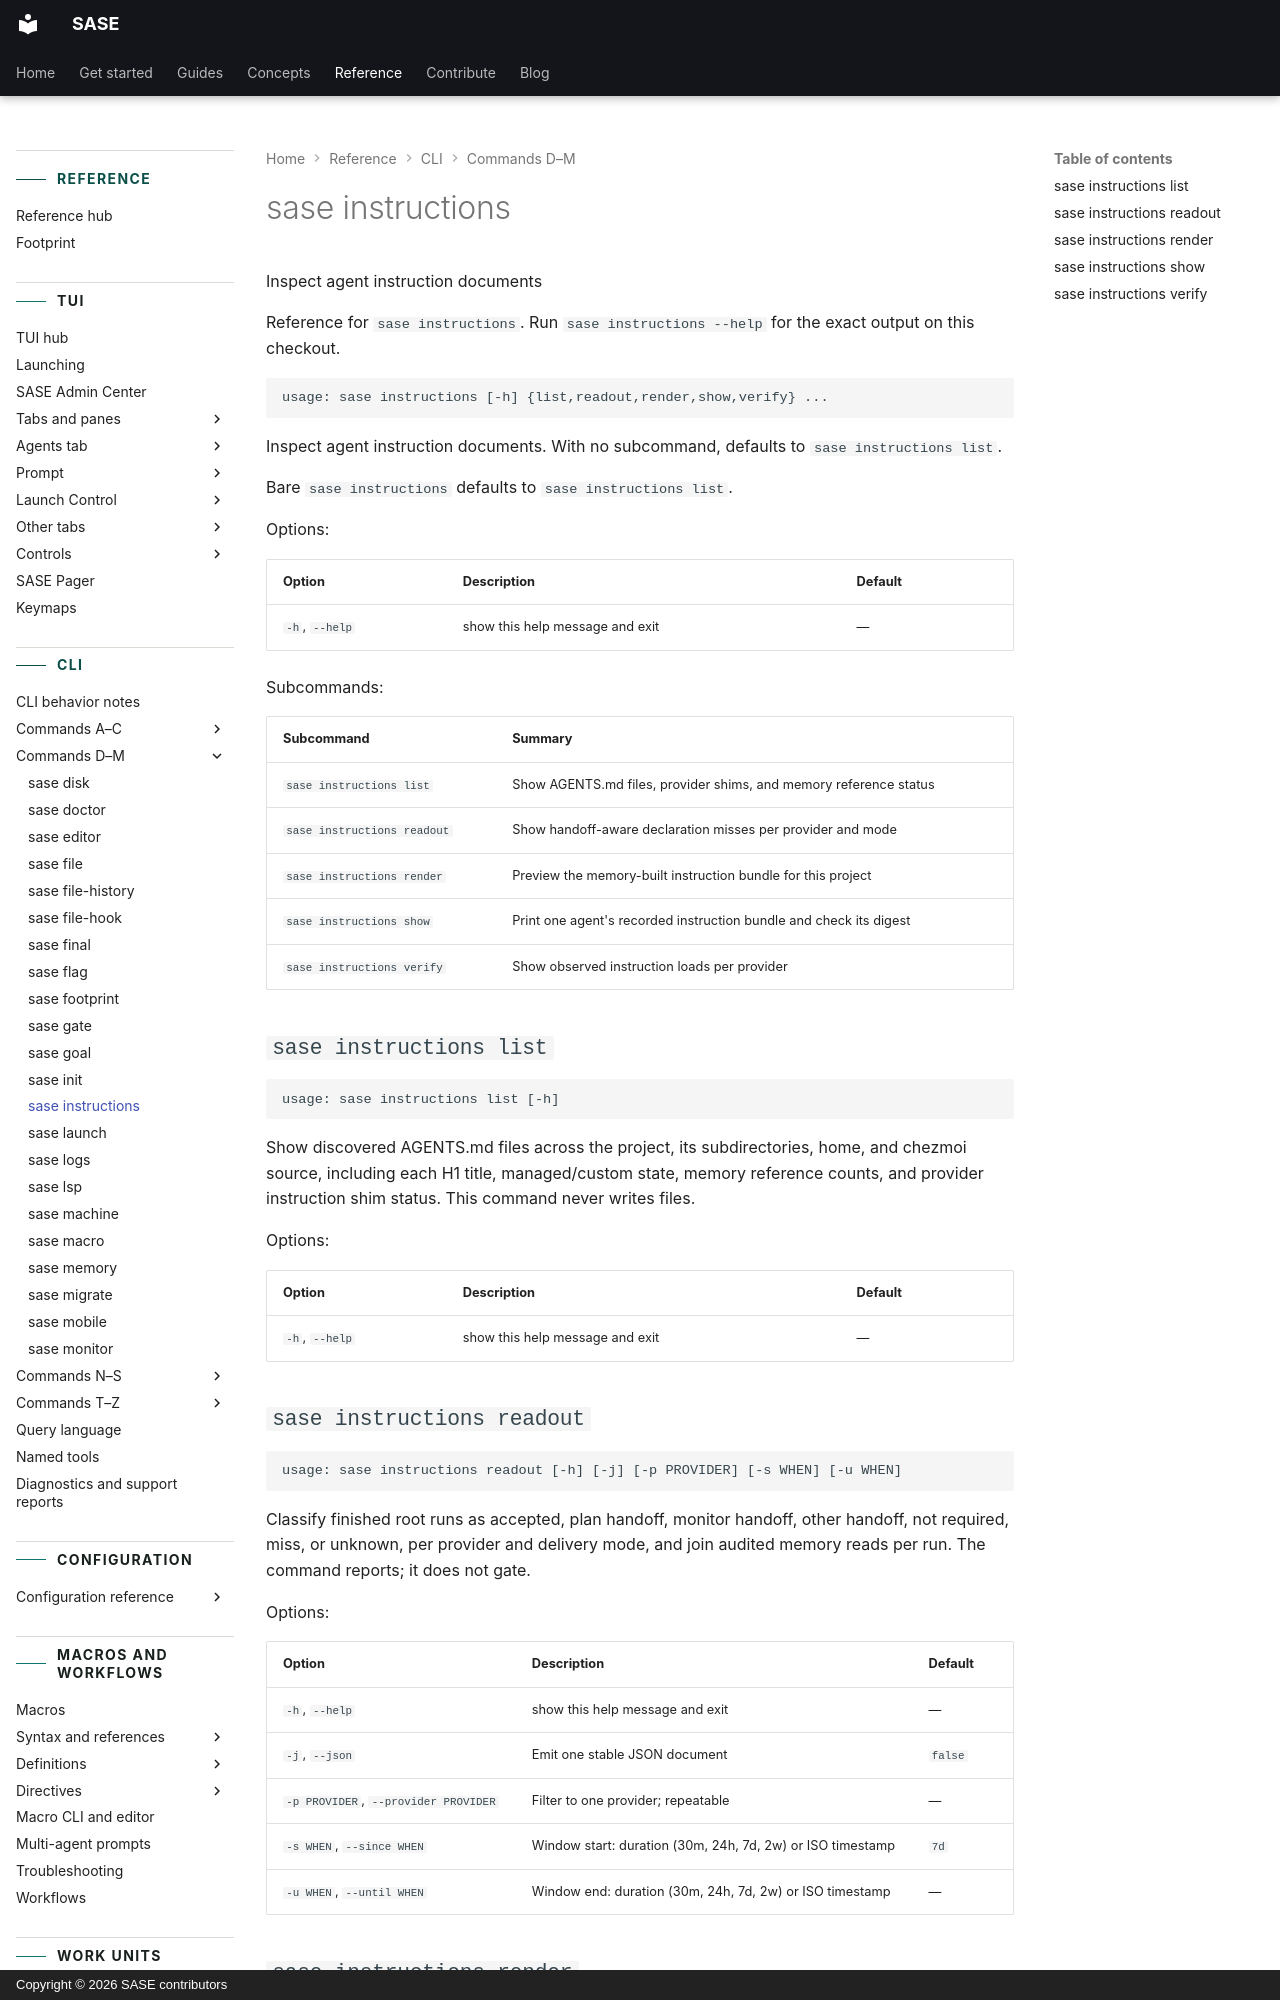

repository: sase-org/sase · page: reference/cli/instructions/index.html · generator: mkdocs · copyright: Copyright © 2026 SASE contributors

---
title: "sase instructions"
description: "Inspect agent instruction documents."
---

<!-- generated, do not edit; source: argparse tree (tools/render_cli; run just fix to regenerate) -->

# sase instructions

Inspect agent instruction documents

Reference for `sase instructions`. Run `sase instructions --help` for the exact output on this checkout.

```text
usage: sase instructions [-h] {list,readout,render,show,verify} ...
```

Inspect agent instruction documents. With no subcommand, defaults to `sase instructions list`.

Bare `sase instructions` defaults to `sase instructions list`.

Options:

| Option         | Description                     | Default |
| -------------- | ------------------------------- | ------- |
| `-h`, `--help` | show this help message and exit | —       |

Subcommands:

| Subcommand                  | Summary                                                            |
| --------------------------- | ------------------------------------------------------------------ |
| `sase instructions list`    | Show AGENTS.md files, provider shims, and memory reference status  |
| `sase instructions readout` | Show handoff-aware declaration misses per provider and mode        |
| `sase instructions render`  | Preview the memory-built instruction bundle for this project       |
| `sase instructions show`    | Print one agent's recorded instruction bundle and check its digest |
| `sase instructions verify`  | Show observed instruction loads per provider                       |

## `sase instructions list`

```text
usage: sase instructions list [-h]
```

Show discovered AGENTS.md files across the project, its subdirectories, home, and chezmoi source, including each H1 title, managed/custom state, memory reference counts, and provider instruction shim status. This command never writes files.

Options:

| Option         | Description                     | Default |
| -------------- | ------------------------------- | ------- |
| `-h`, `--help` | show this help message and exit | —       |

## `sase instructions readout`

```text
usage: sase instructions readout [-h] [-j] [-p PROVIDER] [-s WHEN] [-u WHEN]
```

Classify finished root runs as accepted, plan handoff, monitor handoff, other handoff, not required, miss, or unknown, per provider and delivery mode, and join audited memory reads per run. The command reports; it does not gate.

Options:

| Option                               | Description                                                | Default |
| ------------------------------------ | ---------------------------------------------------------- | ------- |
| `-h`, `--help`                       | show this help message and exit                            | —       |
| `-j`, `--json`                       | Emit one stable JSON document                              | `false` |
| `-p PROVIDER`, `--provider PROVIDER` | Filter to one provider; repeatable                         | —       |
| `-s WHEN`, `--since WHEN`            | Window start: duration (30m, 24h, 7d, 2w) or ISO timestamp | `7d`    |
| `-u WHEN`, `--until WHEN`            | Window end: duration (30m, 24h, 7d, 2w) or ISO timestamp   | —       |
